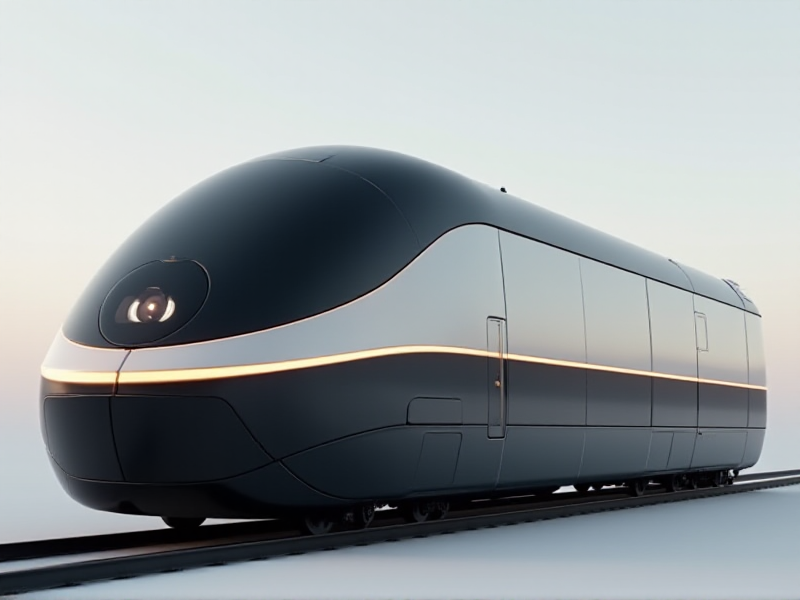
Generation parameters embedded in this image by AUTOMATIC1111 Stable Diffusion web UI or a fork of it (Forge, ...) (PNG 'parameters' text chunk):
A smooth, streamlined caterpillar chassis designed like a bullet train, with a forward-facing pivot camera bubble and a discreet wraparound Wi-Fi antenna band
Steps: 20, Sampler: Euler, Schedule type: Simple, CFG scale: 1, Distilled CFG Scale: 3.5, Seed: 3405695622, Size: 800x600, Model hash: c161224931, Model: flux1-dev-bnb-nf4, Style Selector Enabled: True, Style Selector Randomize: False, Style Selector Style: base, Version: f2.0.1v1.10.1-previous-636-gb835f24a, Diffusion in Low Bits: bnb-nf4